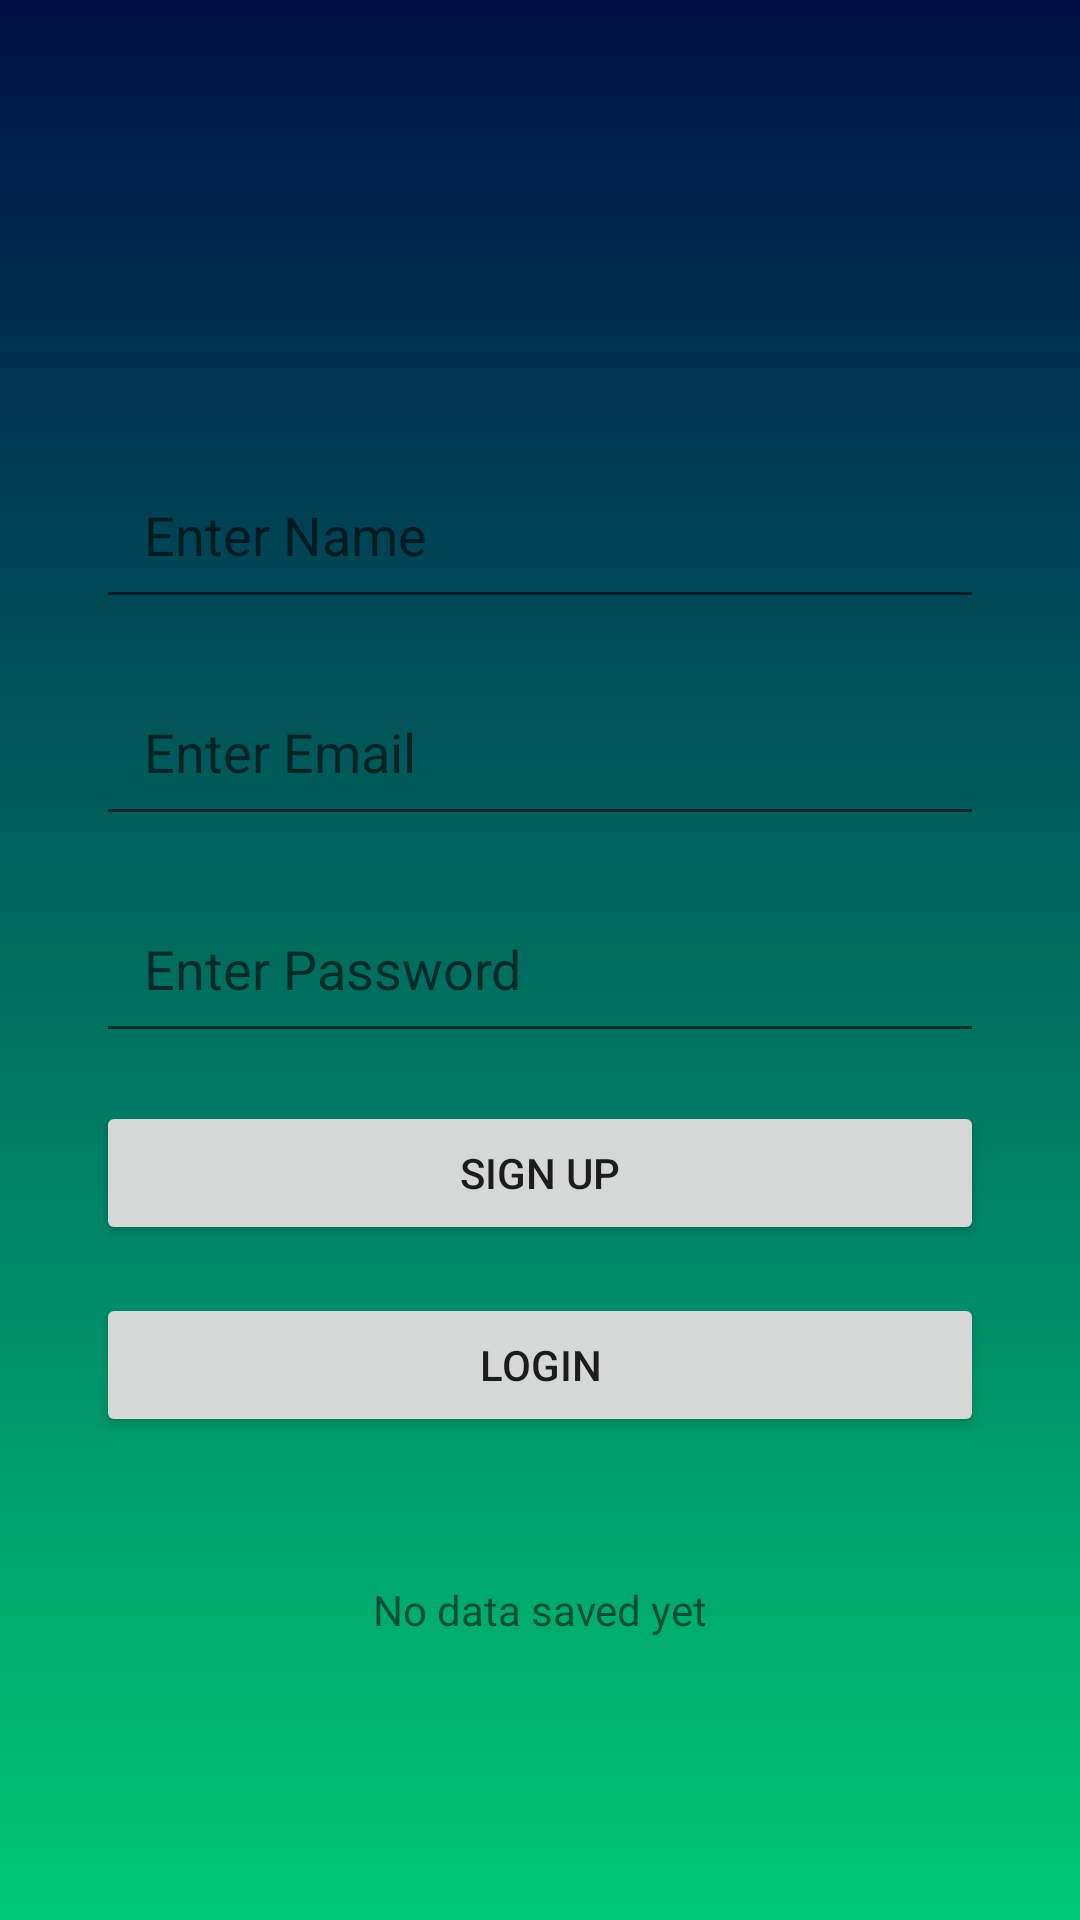

Reconstruct the res/layout file that produces this screen, plus the resources it refers to.
<!-- AndroidManifest.xml: application theme Theme.AppCompat.Light -->
<!-- res/layout/activity_main.xml -->
<?xml version="1.0" encoding="utf-8"?>
<androidx.constraintlayout.widget.ConstraintLayout
    xmlns:android="http://schemas.android.com/apk/res/android"
    xmlns:app="http://schemas.android.com/apk/res-auto"
    xmlns:tools="http://schemas.android.com/tools"
    android:layout_width="match_parent"
    android:layout_height="match_parent"
    tools:context="com.example.parental1.MainActivity"
    android:background="@drawable/gradient_background">

    
    <EditText
        android:id="@+id/nameInput"
        android:layout_width="0dp"
        android:layout_height="wrap_content"
        android:layout_marginTop="150dp"
        android:autofillHints="Name"
        android:hint="@string/enter_name"
        android:inputType="textPersonName"
        android:minHeight="48dp"
        android:padding="16dp"
        app:layout_constraintEnd_toEndOf="parent"
        app:layout_constraintStart_toStartOf="parent"
        app:layout_constraintTop_toTopOf="parent"
        android:layout_marginStart="32dp"
        android:layout_marginEnd="32dp" />

    
    <EditText
        android:id="@+id/emailInput"
        android:layout_width="0dp"
        android:layout_height="wrap_content"
        android:layout_marginTop="16dp"
        android:autofillHints="emailAddress"
        android:hint="@string/email_add"
        android:inputType="textEmailAddress"
        android:minHeight="48dp"
        android:padding="16dp"
        app:layout_constraintEnd_toEndOf="parent"
        app:layout_constraintStart_toStartOf="parent"
        app:layout_constraintTop_toBottomOf="@id/nameInput"
        android:layout_marginStart="32dp"
        android:layout_marginEnd="32dp" />

    
    <EditText
        android:id="@+id/passwordInput"
        android:layout_width="0dp"
        android:layout_height="wrap_content"
        android:layout_marginTop="16dp"
        android:autofillHints="true"
        android:hint="@string/passwords"
        android:inputType="textPassword"
        android:minHeight="48dp"
        android:padding="16dp"
        app:layout_constraintEnd_toEndOf="parent"
        app:layout_constraintStart_toStartOf="parent"
        app:layout_constraintTop_toBottomOf="@id/emailInput"
        android:layout_marginStart="32dp"
        android:layout_marginEnd="32dp" />

    
    <Button
        android:id="@+id/signUpButton"
        android:layout_width="0dp"
        android:layout_height="wrap_content"
        android:layout_marginTop="16dp"
        android:text="@string/sign_up"
        app:layout_constraintEnd_toEndOf="parent"
        app:layout_constraintStart_toStartOf="parent"
        app:layout_constraintTop_toBottomOf="@id/passwordInput"
        android:layout_marginStart="32dp"
        android:layout_marginEnd="32dp" />

    
    <Button
        android:id="@+id/loginButton"
        android:layout_width="0dp"
        android:layout_height="wrap_content"
        android:layout_marginTop="16dp"
        android:text="@string/login"
        app:layout_constraintEnd_toEndOf="parent"
        app:layout_constraintStart_toStartOf="parent"
        app:layout_constraintTop_toBottomOf="@id/signUpButton"
        android:layout_marginStart="32dp"
        android:layout_marginEnd="32dp" />

    
    <TextView
        android:id="@+id/displayUser"
        android:layout_width="wrap_content"
        android:layout_height="wrap_content"
        android:text="@string/no_data_saved_yet"
        android:layout_marginTop="32dp"
        android:padding="16dp"
        app:layout_constraintStart_toStartOf="parent"
        app:layout_constraintTop_toBottomOf="@id/loginButton"
        app:layout_constraintEnd_toEndOf="parent"
        android:textAlignment="center"/>

</androidx.constraintlayout.widget.ConstraintLayout>
<!-- resources referenced by this layout -->
<resources>
  <!-- drawable gradient_background (drawable) -->
  <?xml version="1.0" encoding="utf-8"?>
  <layer-list xmlns:android="http://schemas.android.com/apk/res/android">
      <item>
          <shape android:shape="rectangle">
              <gradient
                  android:startColor="#000F47"
                  android:endColor="#00C977"
                  android:angle="270"/>
  
          </shape>
      </item>
  </layer-list>
  <string name="email_add">Enter Email</string>
  <string name="enter_name">Enter Name</string>
  <string name="login">Login</string>
  <string name="no_data_saved_yet">No data saved yet</string>
  <string name="passwords">Enter Password</string>
  <string name="sign_up">Sign Up</string>
</resources>
